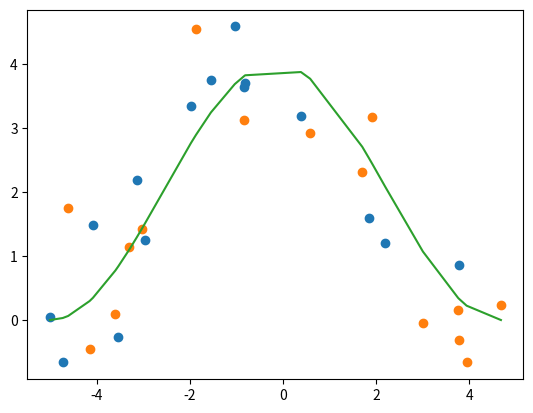

Recreate this plot in Python.
#%%
import numpy as np
from matplotlib import pyplot as plt

np.random.seed(1)

path = ''
# path = '6_Experiments/63_Monotonic_data/00data/'

n_samples = 30
sigma = 1

x = np.random.uniform(-5,5,n_samples)
sort_idx = np.argsort(x)
f = 2*np.sin( (x - x.min()) / (x.max() -  x.min())*2*np.pi - np.pi/2 ) +2
# f = np.where( (x <= -2) | (x >= 2) , 5, 0)


# plt.plot(X,f)
y = f + np.random.normal(0,sigma,f.shape)

num_test = int(0.5*len(x))
num_train = len(x)-num_test

xtest = x[num_train:]
ytest = y[num_train:]

xtrain = x[:num_train]
ytrain = y[:num_train]


plt.plot(xtrain,ytrain, 'o', label='train')
plt.plot(xtest,ytest, 'o', label='test')
plt.plot(x[sort_idx],f[sort_idx],label='f')
# plt.savefig(path + 'data.png')
plt.show()
#%%
np.save(path + 'xtrain.npy', xtrain)
np.save(path + 'ytrain.npy', ytrain)
np.save(path + 'xtest.npy', xtest)
np.save(path + 'ytest.npy', ytest)

